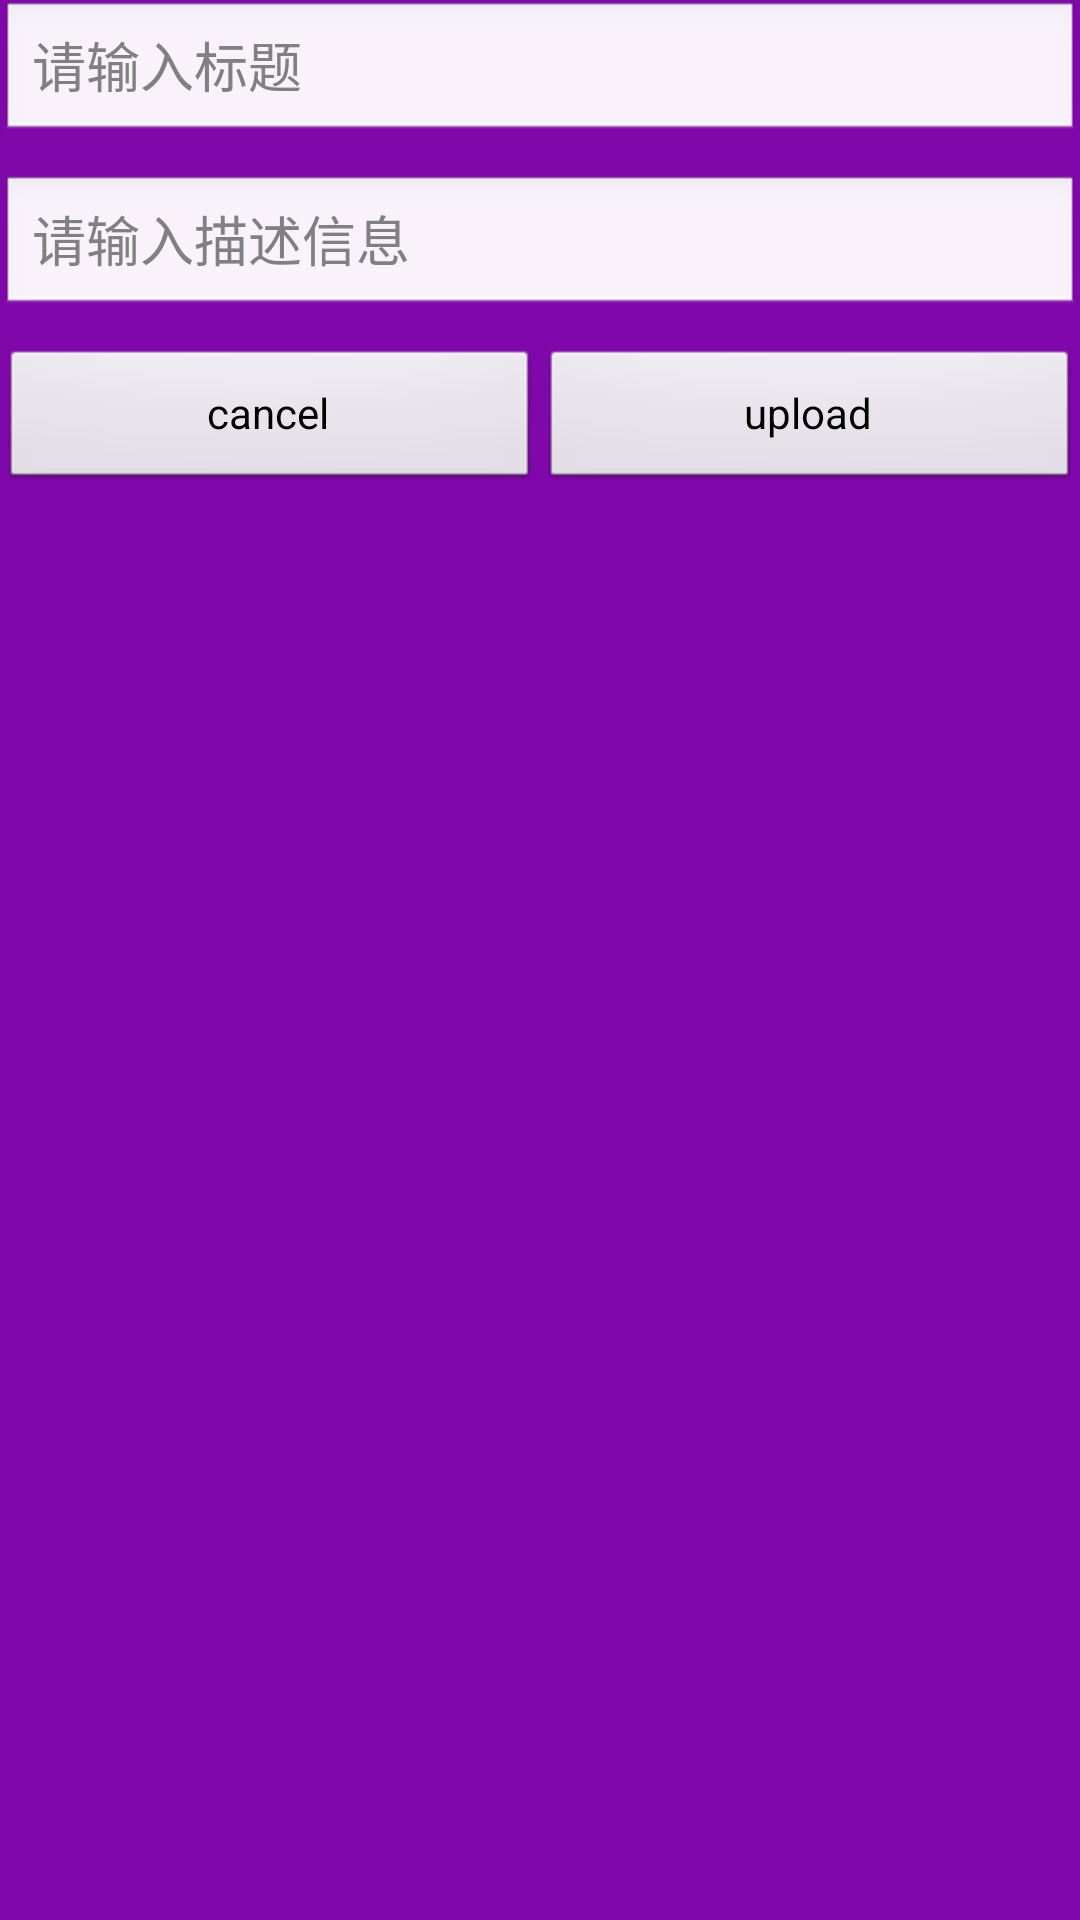

Here is an Android app screen rendered from its layout file. Give the layout XML and the strings, colors and styles it references.
<!-- AndroidManifest.xml: application theme android:Theme.Black.NoTitleBar.Fullscreen -->
<!-- res/layout/dialog_info.xml -->
<?xml version="1.0" encoding="utf-8"?>
<RelativeLayout xmlns:android="http://schemas.android.com/apk/res/android"
    android:layout_width="match_parent"
    android:layout_height="wrap_content"
    android:background="#8008aa" >

    <EditText
        android:id="@+id/text_title"
        android:layout_width="match_parent"
        android:layout_height="wrap_content"
        android:hint="请输入标题" />

    <EditText
        android:id="@+id/text_des"
        android:layout_width="match_parent"
        android:layout_height="wrap_content"
        android:layout_below="@id/text_title"
        android:layout_marginTop="10dp"
        android:hint="请输入描述信息" />

    <LinearLayout
        android:layout_width="match_parent"
        android:layout_height="wrap_content"
        android:layout_below="@id/text_des"
        android:layout_marginTop="10dp"
        android:orientation="horizontal" >

        <Button
            android:id="@+id/btn_cancel_upload"
            android:layout_width="0dp"
            android:layout_height="wrap_content"
            android:layout_weight="1"
            android:text="cancel" />
"

        <Button
            android:id="@+id/btn_upload"
            android:layout_width="0dp"
            android:layout_height="wrap_content"
            android:layout_weight="1"
            android:text="upload" />
    </LinearLayout>

</RelativeLayout>
<!-- resources referenced by this layout -->
<resources>

</resources>
